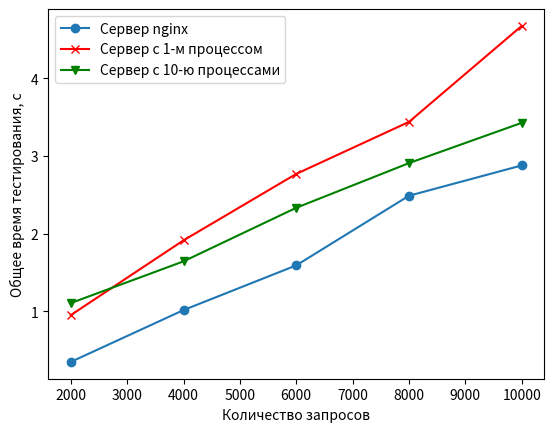

This chart was generated by the following Python code: (Note: this script raises an exception after producing the figure.)
import pandas as pd
from matplotlib import pyplot as plt


d = {'Сервер nginx': [0.35, 1.017, 1.592, 2.488, 2.878], 
'Сервер с 1-м процессом': [0.952,1.914,2.769,3.438,4.673],
'Сервер с 10-ю процессами': [1.107, 1.644, 2.333, 2.908, 3.426]}
df = pd.DataFrame(d, index=[2000, 4000, 6000, 8000, 10000])
df.plot(style=['-o', '-rx', '-gv'], use_index=True)
plt.xlabel('Количество запросов')
plt.ylabel('Общее время тестирования, с')
plt.savefig("../inc/img/graph-01.pdf", format="pdf", bbox_inches="tight")

d = {'Сервер nginx': [0.175, 0.254, 0.265, 0.311, 0.288], 
'Сервер с 1-м процессом': [0.476, 0.478, 0.461, 0.43, 0.467],
'Сервер с 10-ю процессами': [0.554, 0.411, 0.389, 0.364, 0.343]}
df = pd.DataFrame(d, index=[2000, 4000, 6000, 8000, 10000])
df.plot(style=['-o', '-rx', '-gv'], use_index=True)
plt.xlabel('Количество запросов')
plt.ylabel('Среднее время выполнения одного запроса, мс')
plt.savefig("../inc/img/graph-02.pdf", format="pdf", bbox_inches="tight")
